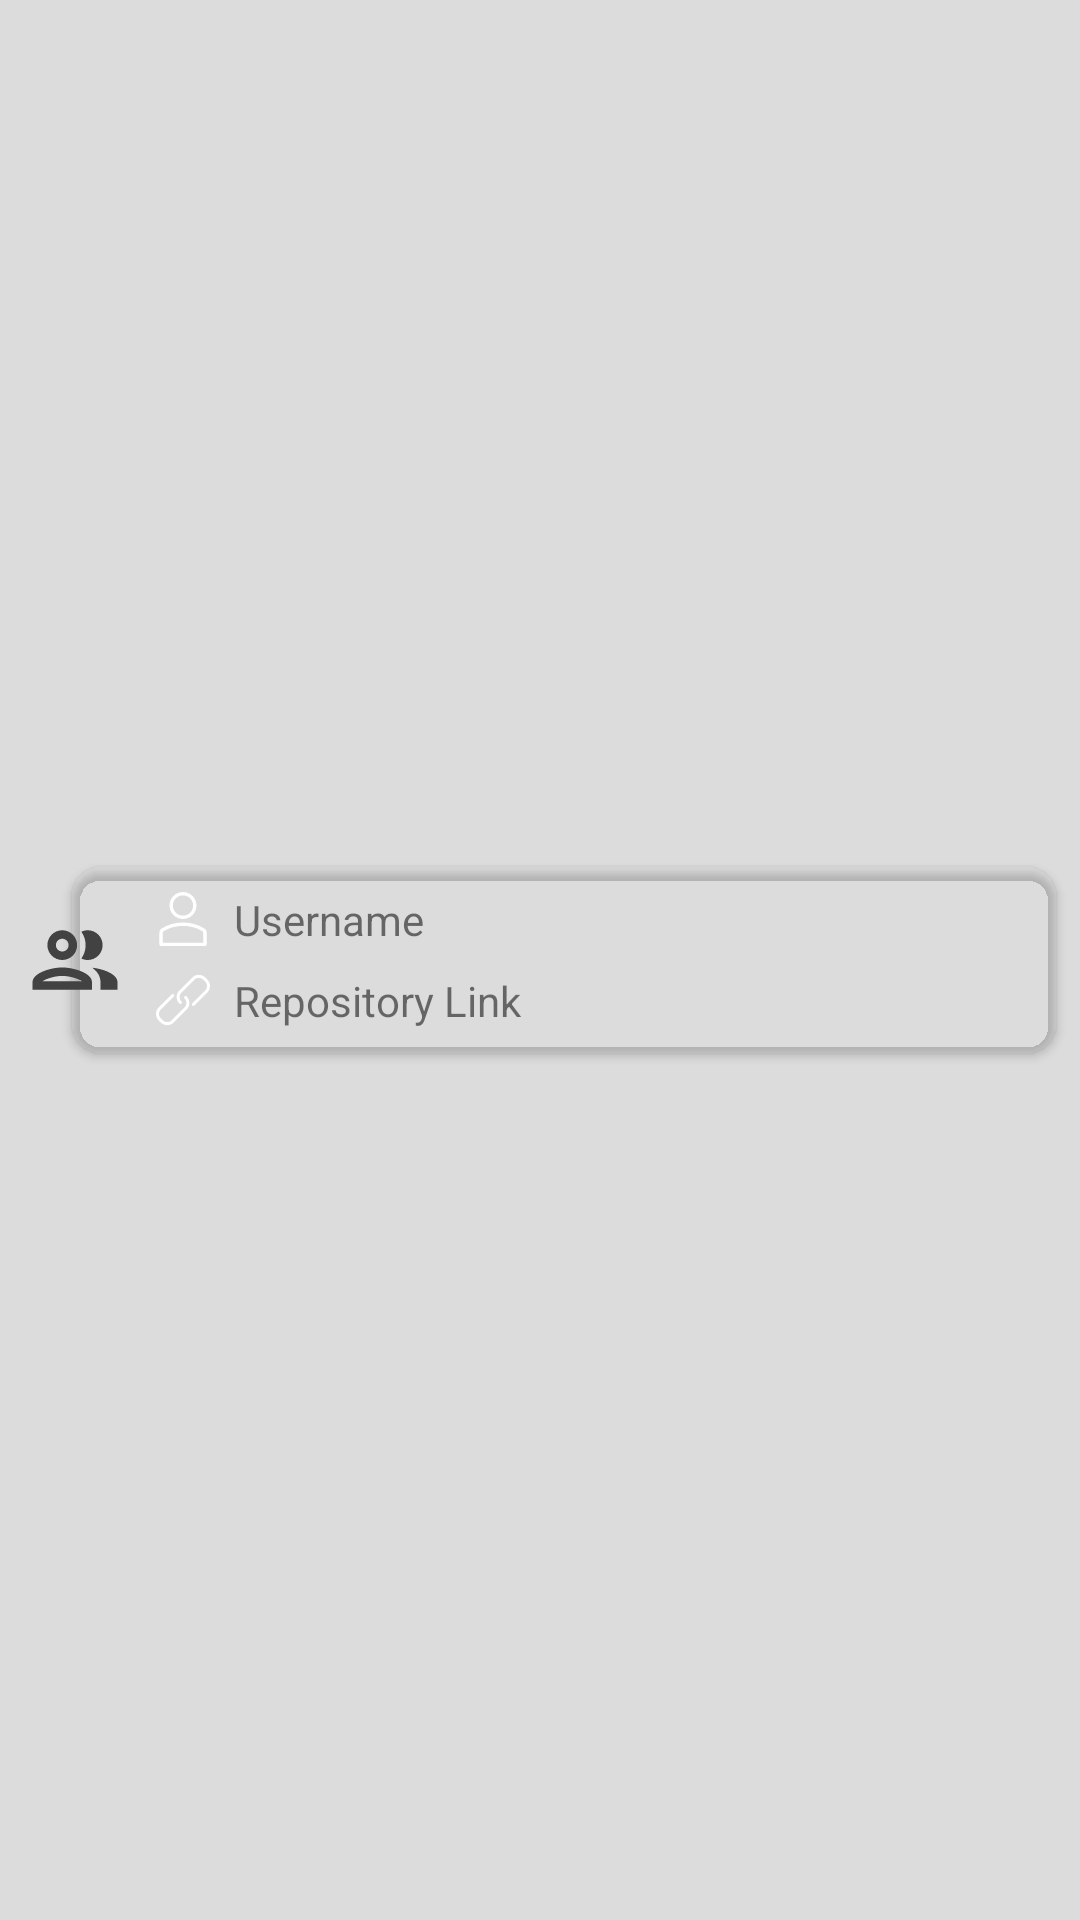

Layout XML and referenced resources for this Android screen:
<!-- AndroidManifest.xml: application theme Theme.GitProJx -->
<!-- res/layout/adapter_layout_followers_and_following.xml -->
<?xml version="1.0" encoding="utf-8"?>
<androidx.constraintlayout.widget.ConstraintLayout
    xmlns:android="http://schemas.android.com/apk/res/android"
    xmlns:app="http://schemas.android.com/apk/res-auto"
    android:layout_width="match_parent"
    android:layout_height="wrap_content">

    <androidx.cardview.widget.CardView
        android:id="@+id/item_card_view"
        android:layout_width="0dp"
        android:layout_height="wrap_content"
        android:layout_marginTop="8dp"
        android:layout_marginBottom="8dp"
        android:layout_marginRight="8dp"
        android:layout_marginLeft="24dp"
        app:cardCornerRadius="10dp"
        android:clickable="true"
        android:foreground="?attr/selectableItemBackgroundBorderless"
        android:elevation="12dp"
        app:cardBackgroundColor="@color/md_white_1000"
        app:layout_constraintStart_toStartOf="parent"
        app:layout_constraintTop_toTopOf="parent"
        app:layout_constraintEnd_toEndOf="parent"
        app:layout_constraintBottom_toBottomOf="parent">

        <LinearLayout
            android:layout_width="match_parent"
            android:layout_height="wrap_content"
            android:padding="4dp"
            android:orientation="horizontal">

            <LinearLayout
                android:layout_width="match_parent"
                android:layout_height="match_parent"
                android:layout_marginLeft="24dp"
                android:gravity="center_vertical"
                android:orientation="vertical"
                android:paddingTop="0dp">

                <LinearLayout
                    android:layout_width="match_parent"
                    android:layout_height="wrap_content"
                    android:layout_gravity="center"
                    android:gravity="center|left"
                    android:layout_marginTop="4dp"
                    android:orientation="horizontal">

                    <ImageView
                        android:layout_width="18dp"
                        android:layout_height="18dp"
                        android:layout_gravity="center"
                        android:src="@drawable/ic_user"/>

                    <TextView
                        android:id="@+id/UserName"
                        android:layout_marginLeft="8dp"
                        android:layout_width="match_parent"
                        android:layout_height="wrap_content"
                        android:text="@string/username"
                        android:maxLines="1"
                        android:ellipsize="end"
                        android:textColor="@color/md_grey_800"
                        android:textStyle="normal"
                        android:textSize="14sp"/>

                </LinearLayout>

                <LinearLayout
                    android:layout_width="match_parent"
                    android:layout_height="wrap_content"
                    android:layout_gravity="center"
                    android:gravity="center|left"
                    android:layout_marginTop="8dp"
                    android:layout_marginBottom="4dp"
                    android:orientation="horizontal">

                    <ImageView
                        android:layout_width="18dp"
                        android:layout_height="18dp"
                        android:layout_gravity="center"
                        android:src="@drawable/ic_link_new"/>

                    <TextView
                        android:id="@+id/ProfileLink"
                        android:layout_marginLeft="8dp"
                        android:layout_width="match_parent"
                        android:layout_height="wrap_content"
                        android:text="@string/repo_link"
                        android:autoLink="web"
                        android:maxLines="1"
                        android:ellipsize="end"
                        android:textColor="@color/md_grey_800"
                        android:textStyle="normal"
                        android:textSize="14sp"/>


                </LinearLayout>

            </LinearLayout>

        </LinearLayout>

    </androidx.cardview.widget.CardView>

    <ImageView
        android:layout_width="42dp"
        android:layout_height="42dp"
        android:elevation="2dp"
        android:padding="4dp"
        app:tint="@color/md_grey_700"
        android:layout_marginLeft="4dp"
        app:layout_constraintLeft_toLeftOf="parent"
        app:layout_constraintRight_toRightOf="parent"
        app:layout_constraintBottom_toBottomOf="parent"
        android:src="@drawable/ic_developers_material_icon"
        app:layout_constraintStart_toStartOf="parent"
        app:layout_constraintTop_toTopOf="parent" />

</androidx.constraintlayout.widget.ConstraintLayout>
<!-- resources referenced by this layout -->
<resources>
  <!-- drawable ic_developers_material_icon (drawable) -->
  <?xml version="1.0" encoding="utf-8"?>
  <vector xmlns:android="http://schemas.android.com/apk/res/android"
      android:width="24dp"
      android:height="24dp"
      android:viewportWidth="24"
      android:viewportHeight="24">
      <path
          android:pathData="M9,13.75c-2.34,0 -7,1.17 -7,3.5L2,19h14v-1.75c0,-2.33 -4.66,-3.5 -7,-3.5zM4.34,17c0.84,-0.58 2.87,-1.25 4.66,-1.25s3.82,0.67 4.66,1.25L4.34,17zM9,12c1.93,0 3.5,-1.57 3.5,-3.5S10.93,5 9,5 5.5,6.57 5.5,8.5 7.07,12 9,12zM9,7c0.83,0 1.5,0.67 1.5,1.5S9.83,10 9,10s-1.5,-0.67 -1.5,-1.5S8.17,7 9,7zM16.04,13.81c1.16,0.84 1.96,1.96 1.96,3.44L18,19h4v-1.75c0,-2.02 -3.5,-3.17 -5.96,-3.44zM15,12c1.93,0 3.5,-1.57 3.5,-3.5S16.93,5 15,5c-0.54,0 -1.04,0.13 -1.5,0.35 0.63,0.89 1,1.98 1,3.15s-0.37,2.26 -1,3.15c0.46,0.22 0.96,0.35 1.5,0.35z"
          android:fillColor="#424242"/>
  </vector>
  <!-- drawable ic_user (drawable) -->
  <?xml version="1.0" encoding="utf-8"?>
  <vector android:height="20dp" android:viewportHeight="551.13"
      android:viewportWidth="551.13" android:width="20dp" xmlns:android="http://schemas.android.com/apk/res/android">
      <path android:fillColor="#FFFFFF" android:pathData="m275.565,275.565c-75.972,0 -137.783,-61.81 -137.783,-137.783s61.811,-137.782 137.783,-137.782 137.783,61.81 137.783,137.783 -61.811,137.782 -137.783,137.782zM275.565,34.446c-56.983,0 -103.337,46.353 -103.337,103.337s46.353,103.337 103.337,103.337 103.337,-46.354 103.337,-103.337 -46.354,-103.337 -103.337,-103.337z"/>
      <path android:fillColor="#FFFFFF" android:pathData="m499.461,551.13h-447.793c-9.52,0 -17.223,-7.703 -17.223,-17.223v-118.558c0,-17.795 9.099,-34.513 23.732,-43.663 129.339,-80.682 305.554,-80.665 434.759,-0.017 14.649,9.166 23.749,25.885 23.749,43.679v118.558c0,9.521 -7.703,17.224 -17.224,17.224zM68.891,516.685h413.348v-101.336c0,-6.004 -2.893,-11.555 -7.552,-14.464 -118.256,-73.819 -279.905,-73.87 -398.26,0.017 -4.642,2.893 -7.535,8.443 -7.535,14.448z"/>
  </vector>
  <string name="repo_link">Repository Link</string>
  <string name="username">Username</string>
  <style name="Theme.GitProJx" parent="Theme.MaterialComponents.Light.NoActionBar">
          
          <item name="colorPrimary">@color/dark_late_gray</item>
          <item name="colorPrimaryVariant">@color/light_blue</item>
          <item name="colorOnPrimary">@color/pale_grey</item>
          
          <item name="colorSecondary">@color/teal_200</item>
          <item name="colorSecondaryVariant">@color/teal_200</item>
          <item name="colorOnSecondary">#6D353232</item>
          <item name="android:windowBackground">@color/light_gray2</item>
          
          <item name="android:activityOpenEnterAnimation">@anim/open_enter_activity</item>
          <item name="android:activityOpenExitAnimation">@anim/open_exit_activity</item>
           <item name="android:activityCloseEnterAnimation">@anim/close_enter_activity</item>
           <item name="android:activityCloseExitAnimation">@anim/close_exit_activity</item>
  
          <item name="windowActionBarOverlay">true</item>
          <item name="android:windowActionBarOverlay">true</item>
  
          
  
          <item name="android:statusBarColor" tools:targetApi="l">@color/dark_late_gray</item>
          
      </style>
  <color name="dark_late_gray">#2b3e50</color>
  <color name="light_blue">#afd7ce</color>
  <color name="pale_grey">#C0C0C0</color>
  <color name="teal_200">#FF03DAC5</color>
  <color name="light_gray2">#C9D3D3D3</color>
</resources>
